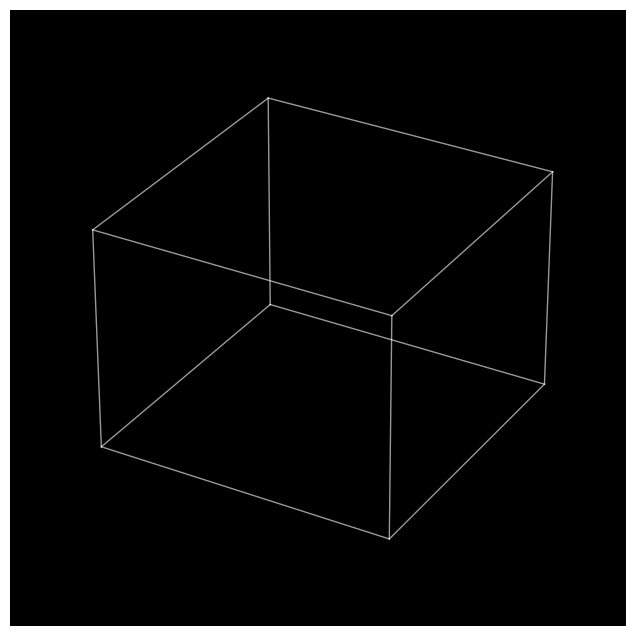

Write the Python code that produced this figure.
import numpy as np
import matplotlib.pyplot as plt
from mpl_toolkits.mplot3d import Axes3D
import matplotlib.animation as animation

def create_sphere(r=1.0, num_points=50):
    u = np.linspace(0, 2*np.pi, num_points)
    v = np.linspace(0, np.pi, num_points)
    x = r * np.outer(np.cos(u), np.sin(v))
    y = r * np.outer(np.sin(u), np.sin(v))
    z = r * np.outer(np.ones_like(u), np.cos(v))
    return x, y, z

def create_cube(min_coord=-1.0, max_coord=1.0):
    points = [
        [min_coord, min_coord, min_coord],
        [min_coord, min_coord, max_coord],
        [min_coord, max_coord, min_coord],
        [min_coord, max_coord, max_coord],
        [max_coord, min_coord, min_coord],
        [max_coord, min_coord, max_coord],
        [max_coord, max_coord, min_coord],
        [max_coord, max_coord, max_coord],
    ]
    return np.array(points)

def get_cube_edges(points):
    edges_indices = [
        (0,1), (0,2), (0,4),
        (3,1), (3,2), (3,7),
        (5,1), (5,4), (5,7),
        (6,2), (6,4), (6,7)
    ]
    edges = []
    for e in edges_indices:
        p1, p2 = points[e[0]], points[e[1]]
        edges.append((p1, p2))
    return edges

def deform_sphere(X, Y, Z, cube_limits):
    x_min, x_max, y_min, y_max, z_min, z_max = cube_limits
    X_deformed = np.where(X > x_max, x_max, X)
    X_deformed = np.where(X_deformed < x_min, x_min, X_deformed)
    Y_deformed = np.where(Y > y_max, y_max, Y)
    Y_deformed = np.where(Y_deformed < y_min, y_min, Y_deformed)
    Z_deformed = np.where(Z > z_max, z_max, Z)
    Z_deformed = np.where(Z_deformed < z_min, z_min, Z_deformed)
    return X_deformed, Y_deformed, Z_deformed

frames = 2000
interval_ms = 50

def update(frame, ax, sphere_container, cube_limits):
    r = 0.3 + (frame * 0.005)
    X, Y, Z = create_sphere(r, num_points=50)
    X, Y, Z = deform_sphere(X, Y, Z, cube_limits)
    if sphere_container[0] is not None:
        sphere_container[0].remove()
    sphere_container[0] = ax.plot_surface(X, Y, Z, color='lightblue', alpha=0.6, edgecolor='none')
    return sphere_container

fig = plt.figure(figsize=(8, 8))
ax = fig.add_subplot(111, projection='3d', facecolor='black')
cube_coords = create_cube(-1.0, 1.0)
edges = get_cube_edges(cube_coords)
for (p1, p2) in edges:
    ax.plot([p1[0], p2[0]], [p1[1], p2[1]], [p1[2], p2[2]], color='white', linewidth=1, alpha=0.6)
ax.set_xlim(-1.2, 1.2)
ax.set_ylim(-1.2, 1.2)
ax.set_zlim(-1.2, 1.2)
ax.set_xticks([])
ax.set_yticks([])
ax.set_zticks([])
for spine in (ax.xaxis, ax.yaxis, ax.zaxis):
    spine.pane.fill = False
    spine.pane.set_edgecolor('black')
sphere_container = [None]
cube_limits = [-1.0, 1.0, -1.0, 1.0, -1.0, 1.0]
ani = animation.FuncAnimation(
    fig,
    func=update,
    fargs=(ax, sphere_container, cube_limits),
    frames=frames,
    interval=interval_ms,
    repeat=True,
    blit=False
)
plt.show()
